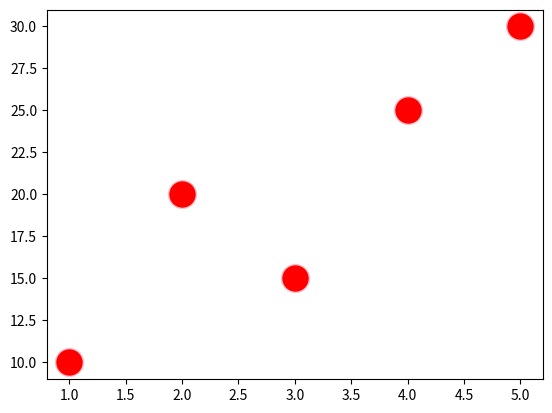

The matplotlib source for this figure:
## Import Required Library

import matplotlib.pyplot as plt

### Explanation

# **Matplotlib** is a Python library used for creating charts,
# graphs, and data visualizations.

# We use **plt** as the short name (alias) for pyplot.


## Create Data

x = [1, 2, 3, 4, 5]
y = [10, 20, 15, 25, 30]

### Explanation

# **x** contains the values for the X-axis.

# **y** contains the values for the Y-axis.

# Each X value is paired with a corresponding Y value.


## Plot Data

plt.plot(x, y, 'o', ms=20, mec='pink', mfc='red')

### Explanation

# **plt.plot()** is used to plot data on a graph.

# **x** and **y** are the data values being plotted.

# **'o'** creates circular markers.

# **ms=20** sets the marker size to 20.

# **mec='pink'** sets the marker edge color to pink.

# **mfc='red'** sets the marker fill color to red.


## Display Graph

plt.show()

### Explanation

# **plt.show()** displays the graph window.

# It renders the graph and makes it visible to the user.


## Summary

# This program imports Matplotlib.

# It creates X-axis and Y-axis data.

# It plots the data using red circular markers
# with pink borders.

# Finally, it displays the graph on the screen.
